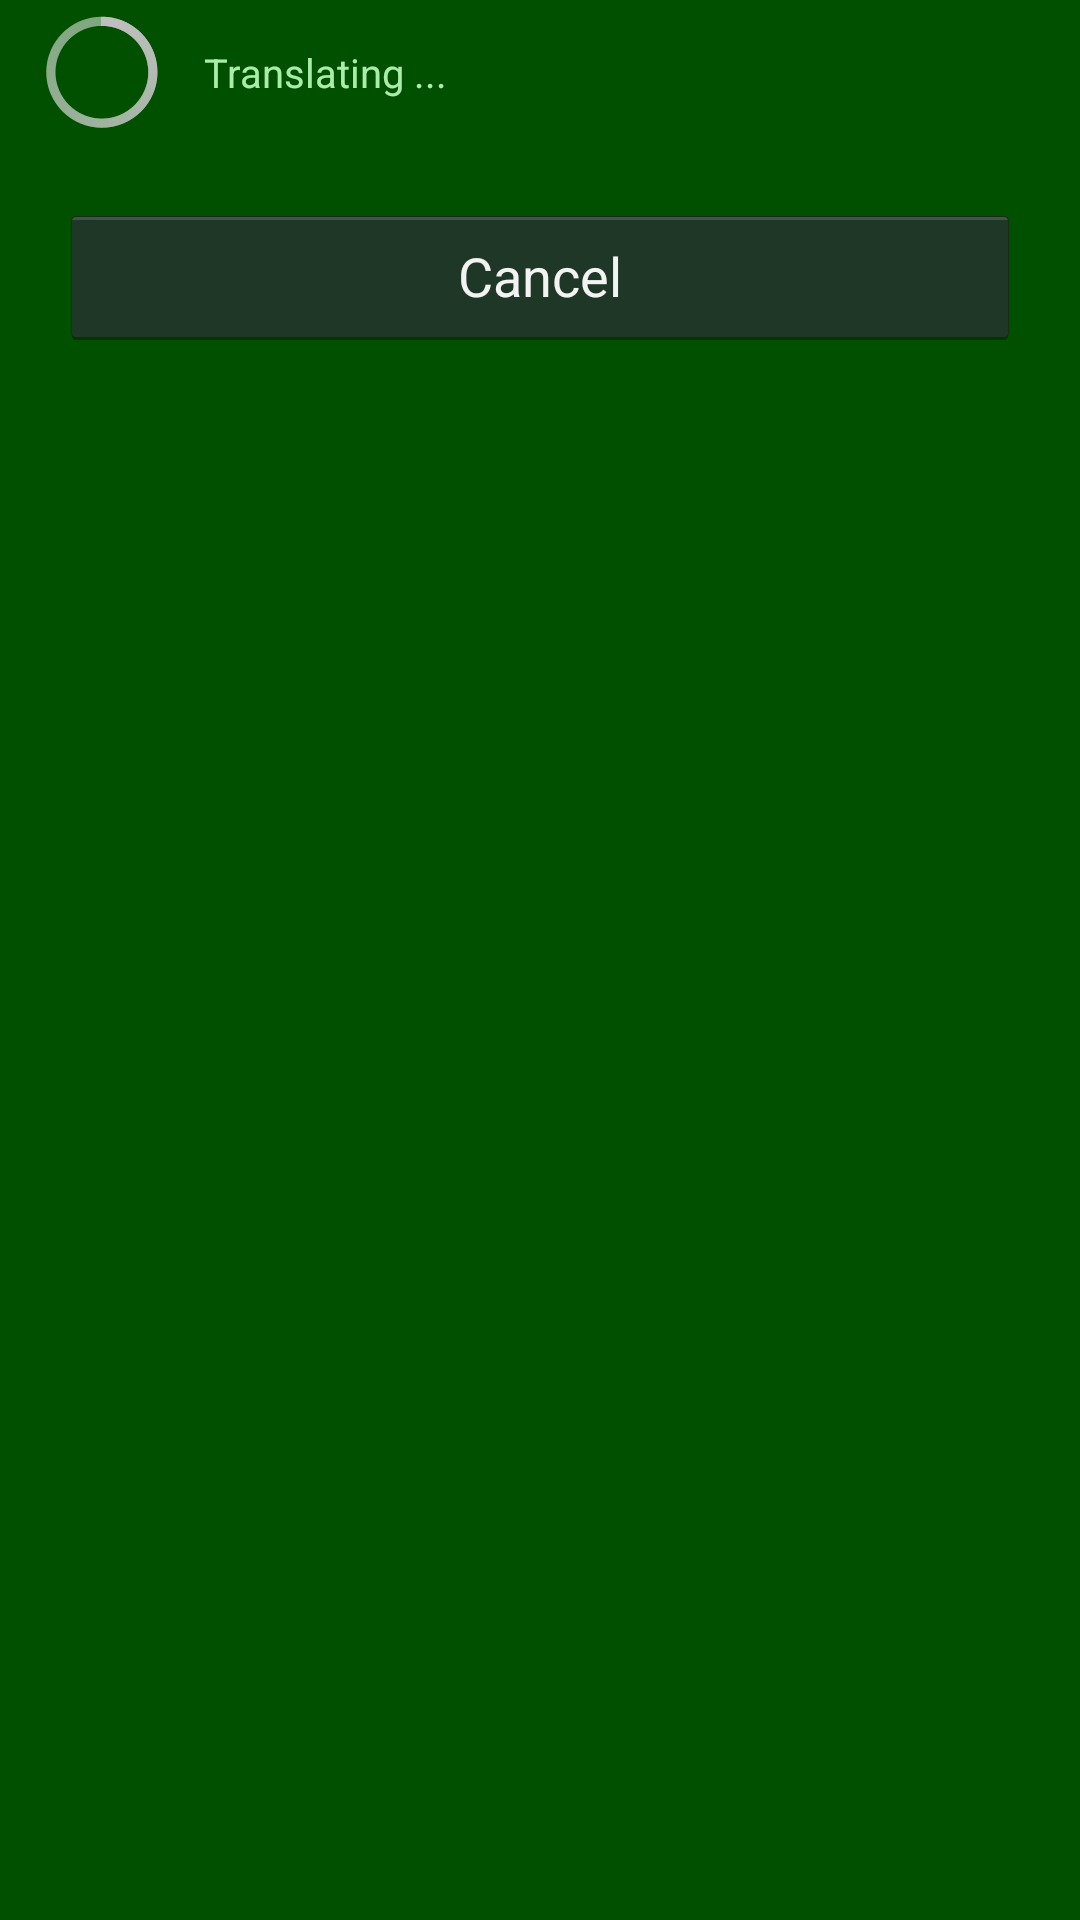

Android layout source for this screen:
<!-- AndroidManifest.xml: application theme theme_black -->
<!-- res/layout/translate_progress.xml -->
<?xml version="1.0" encoding="utf-8"?>
<LinearLayout android:orientation="vertical" android:id="@id/linearLayout2" android:layout_width="match_parent" android:layout_height="wrap_content"
  xmlns:android="http://schemas.android.com/apk/res/android">
    <LinearLayout android:id="@id/linearLayout1" android:layout_width="match_parent" android:layout_height="wrap_content">
        <ProgressBar android:id="@id/progressBar1" android:layout_width="wrap_content" android:layout_height="wrap_content" android:layout_marginLeft="10.0dp" />
        <TextView android:textAppearance="@style/text_appearance_primary_normal" android:layout_gravity="center_vertical" android:id="@id/textView1" android:layout_width="wrap_content" android:layout_height="wrap_content" android:layout_marginLeft="10.0dp" android:layout_marginRight="10.0dp" android:text="@string/str_translating" />
        <TextView android:textAppearance="@style/text_appearance_primary_normal" android:layout_gravity="center_vertical" android:id="@id/textProgress" android:layout_width="wrap_content" android:layout_height="wrap_content" android:text=" " />
    </LinearLayout>
    <Button android:id="@id/btnCancel" android:layout_width="match_parent" android:layout_height="wrap_content" android:layout_margin="20.0dp" android:minWidth="100.0dp" android:text="@android:string/cancel" />
</LinearLayout>
<!-- resources referenced by this layout -->
<resources>
  <string name="str_translating">Translating ...</string>
  <style name="text_appearance_primary_normal">
          <item name="android:textSize">@dimen/text_size_normal</item>
          <item name="android:textColor">@color/text_primary</item>
      </style>
  <style name="theme_black" parent="@android:style/Theme.Holo">
          <item name="android:windowBackground">@color/main_background</item>
      </style>
  <dimen name="text_size_normal">12.0px</dimen>
  <color name="text_primary">#ffaaecaa</color>
  <color name="main_background">#ff005000</color>
</resources>
